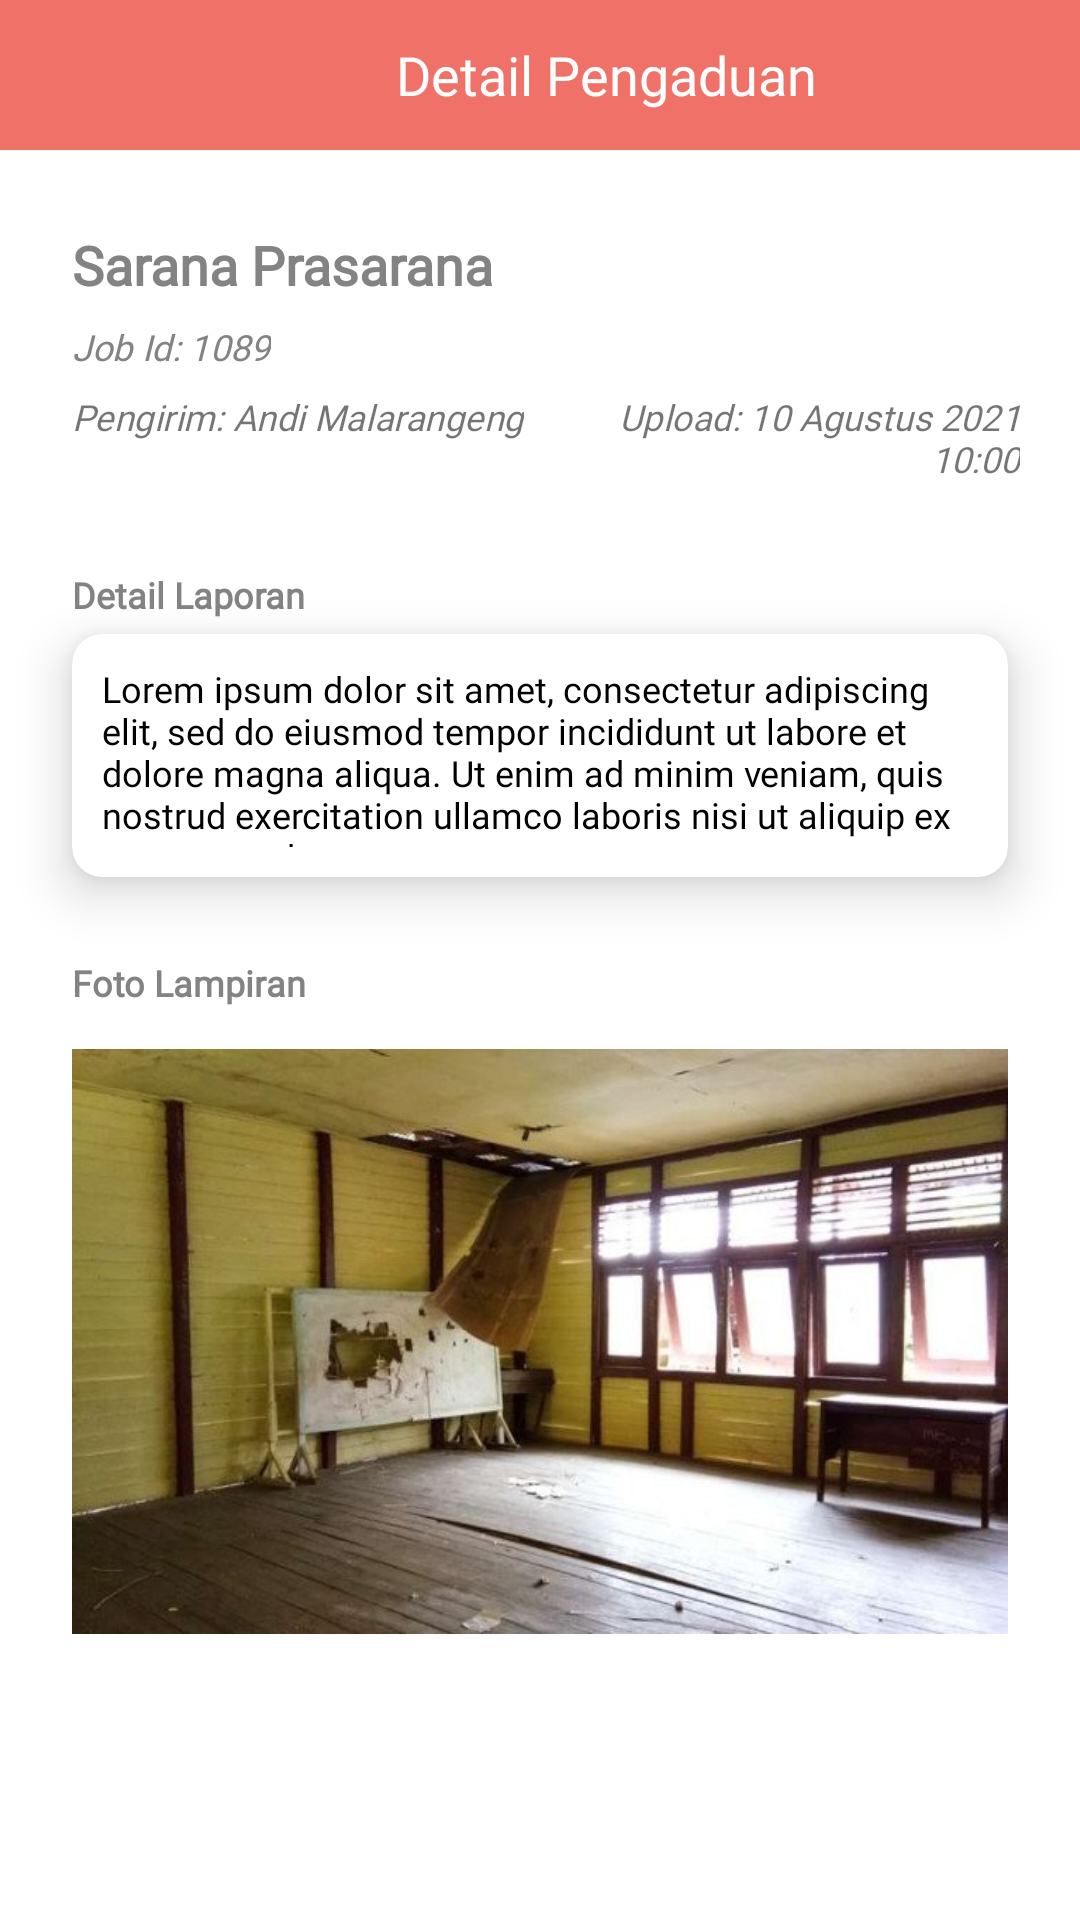

Android layout source for this screen:
<!-- AndroidManifest.xml: application theme Theme.PortalSekolah -->
<!-- res/layout/activity_pengaduan_detail.xml -->
<?xml version="1.0" encoding="utf-8"?>
<androidx.constraintlayout.widget.ConstraintLayout xmlns:android="http://schemas.android.com/apk/res/android"
    xmlns:app="http://schemas.android.com/apk/res-auto"
    xmlns:tools="http://schemas.android.com/tools"
    android:layout_width="match_parent"
    android:layout_height="match_parent"
    tools:context=".PengaduanDetailActivity">

    <androidx.appcompat.widget.Toolbar
        android:id="@+id/toolbar2"
        android:layout_width="match_parent"
        android:layout_height="50dp"
        android:background="#F07167"
        app:layout_constraintEnd_toEndOf="parent"
        app:layout_constraintStart_toStartOf="parent"
        app:layout_constraintTop_toTopOf="parent"
        app:title="Detail Pengaduan">

        <LinearLayout
            android:layout_width="match_parent"
            android:layout_height="match_parent"
            android:layout_marginEnd="20dp"
            android:orientation="horizontal">

            <ImageView
                android:id="@+id/tombolKembali"
                android:layout_width="48dp"
                android:layout_height="48dp"
                android:backgroundTint="#F07167"
                android:scaleType="fitXY"
                android:src="@drawable/ic_back_button_foreground" />

            <TextView
                android:layout_width="match_parent"
                android:layout_height="match_parent"
                android:fontFamily="@font/roboto"
                android:gravity="center"
                android:text="Detail Pengaduan"
                android:textColor="#FFF"
                android:textSize="18dp" />
        </LinearLayout>
    </androidx.appcompat.widget.Toolbar>

    <TextView
        android:id="@+id/labelIdPengaduan"
        android:layout_width="wrap_content"
        android:layout_height="wrap_content"
        android:layout_marginStart="24dp"
        android:layout_marginTop="26dp"
        android:text="Sarana Prasarana"
        android:textColor="#838383"
        android:textSize="18dp"
        android:textStyle="bold"
        android:fontFamily="@font/roboto"
        app:layout_constraintStart_toStartOf="parent"
        app:layout_constraintTop_toBottomOf="@+id/toolbar2" />

    <TextView
        android:id="@+id/labelUrutan"
        android:layout_width="wrap_content"
        android:layout_height="wrap_content"
        android:layout_marginStart="24dp"
        android:layout_marginTop="7dp"
        android:text="Job Id: 1089"
        android:textColor="#838383"
        android:textSize="12dp"
        android:textStyle="italic"
        android:fontFamily="@font/roboto"
        app:layout_constraintStart_toStartOf="parent"
        app:layout_constraintTop_toBottomOf="@+id/labelIdPengaduan" />

    <LinearLayout
        android:id="@+id/linearLayout2"
        android:layout_width="match_parent"
        android:layout_height="wrap_content"
        android:layout_marginLeft="24dp"
        android:layout_marginTop="7dp"
        android:layout_marginRight="20dp"
        android:orientation="horizontal"
        app:layout_constraintEnd_toEndOf="parent"
        app:layout_constraintStart_toStartOf="parent"
        app:layout_constraintTop_toBottomOf="@+id/labelUrutan">

        <TextView
            android:layout_width="wrap_content"
            android:layout_height="match_parent"
            android:fontFamily="@font/roboto"
            android:text="Pengirim: Andi Malarangeng"
            android:textSize="12dp"
            android:textStyle="italic" />

        <TextView
            android:layout_width="wrap_content"
            android:layout_height="match_parent"
            android:layout_weight="1"
            android:fontFamily="@font/roboto"
            android:gravity="right"
            android:text="Upload: 10 Agustus 2021 10:00"
            android:textSize="12dp"
            android:textStyle="italic" />
    </LinearLayout>

    <TextView
        android:id="@+id/DetailPengaduan"
        android:layout_width="wrap_content"
        android:layout_height="wrap_content"
        android:layout_marginStart="24dp"
        android:fontFamily="@font/roboto"
        android:text="Detail Laporan"
        android:textColor="#838383"
        android:textSize="12dp"
        android:textStyle="bold"
        android:layout_marginTop="29dp"
        app:layout_constraintStart_toStartOf="parent"
        app:layout_constraintTop_toBottomOf="@+id/linearLayout2" />

    <androidx.cardview.widget.CardView
        android:id="@+id/isiDetailPengaduan"
        android:layout_width="match_parent"
        android:layout_height="81dp"
        app:layout_constraintTop_toBottomOf="@+id/DetailPengaduan"
        app:layout_constraintStart_toStartOf="parent"
        app:layout_constraintEnd_toEndOf="parent"
        android:layout_marginStart="24dp"
        android:layout_marginEnd="24dp"
        android:layout_marginTop="5dp"
        app:cardCornerRadius="10dp"
        app:cardElevation="10dp">
        <TextView
            android:layout_width="match_parent"
            android:layout_height="match_parent"
            android:layout_margin="10dp"
            android:fontFamily="@font/roboto"
            android:text="Lorem ipsum dolor sit amet, consectetur adipiscing elit, sed do eiusmod tempor incididunt ut labore et dolore magna aliqua. Ut enim ad minim veniam, quis nostrud exercitation ullamco laboris nisi ut aliquip ex ea commodo consequat."
            android:textSize="12dp"
            android:textColor="#000"
            />
    </androidx.cardview.widget.CardView>

    <TextView
        android:id="@+id/FotoLampiran"
        android:layout_width="wrap_content"
        android:layout_height="wrap_content"
        android:layout_marginStart="24dp"
        android:fontFamily="@font/roboto"
        android:text="Foto Lampiran"
        android:textColor="#838383"
        android:textSize="12dp"
        android:textStyle="bold"
        android:layout_marginTop="27dp"
        app:layout_constraintStart_toStartOf="parent"
        app:layout_constraintTop_toBottomOf="@+id/isiDetailPengaduan" />

    <ImageView
        android:layout_width="match_parent"
        android:layout_height="195dp"
        android:layout_marginStart="24dp"
        android:layout_marginTop="14dp"
        android:layout_marginEnd="24dp"
        app:srcCompat="@drawable/foto"
        android:scaleType="fitXY"
        app:layout_constraintEnd_toEndOf="parent"
        app:layout_constraintStart_toStartOf="parent"
        app:layout_constraintTop_toBottomOf="@+id/FotoLampiran" />

</androidx.constraintlayout.widget.ConstraintLayout>
<!-- resources referenced by this layout -->
<resources>
  <!-- drawable foto: jpg bitmap (drawable-v24, 50411 bytes) -->
  <style name="Theme.PortalSekolah" parent="Theme.MaterialComponents.DayNight.NoActionBar">
          
          <item name="colorPrimary">@color/purple_500</item>
          <item name="colorPrimaryVariant">@color/purple_700</item>
          <item name="colorOnPrimary">@color/white</item>
          
          <item name="colorSecondary">@color/teal_200</item>
          <item name="colorSecondaryVariant">@color/teal_700</item>
          <item name="colorOnSecondary">@color/black</item>
          
          <item name="android:statusBarColor" tools:targetApi="l">?attr/colorPrimaryVariant</item>
          
      </style>
  <!-- not gathered from this repository: default colours our renderer supplied (Android Studio template values) -->
  <color name="purple_500">#FF6200EE</color>
  <color name="purple_700">#FF3700B3</color>
  <color name="teal_200">#FF03DAC5</color>
  <color name="teal_700">#FF018786</color>
  <color name="black">#FF000000</color>
  <color name="white">#FFFFFFFF</color>
</resources>
